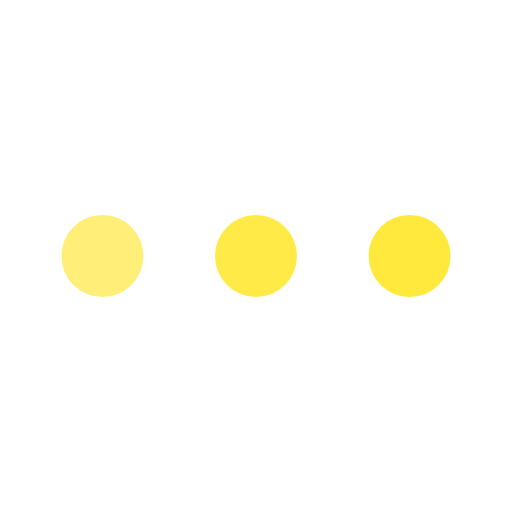
t = 0.00 s
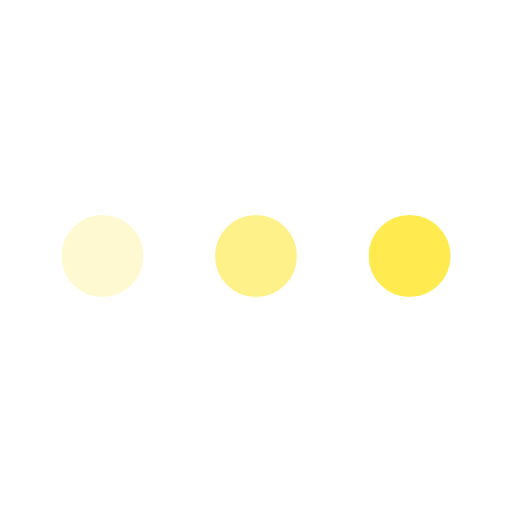
t = 0.25 s
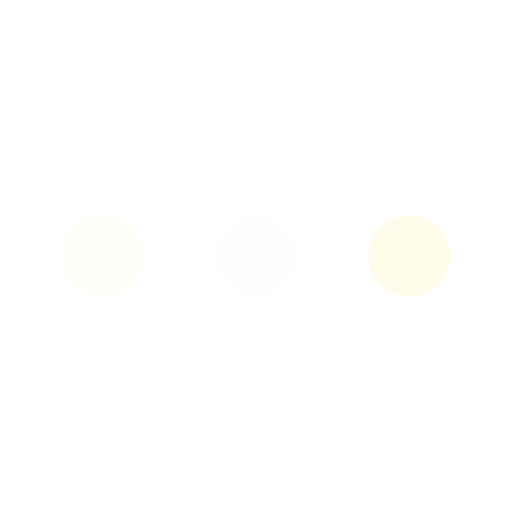
t = 0.75 s
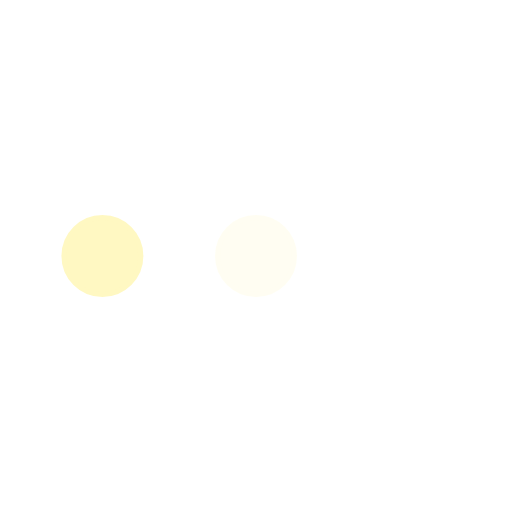
t = 1.00 s
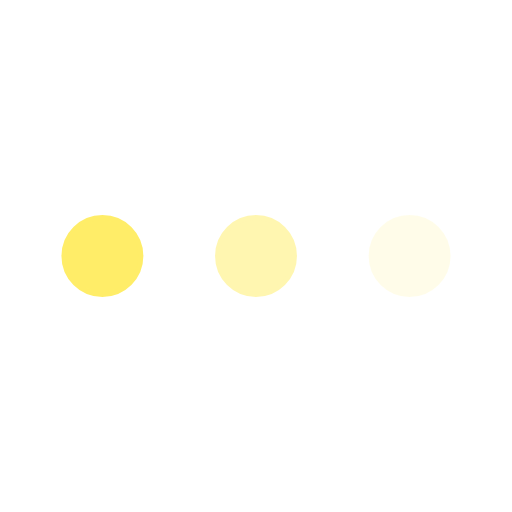
t = 1.25 s
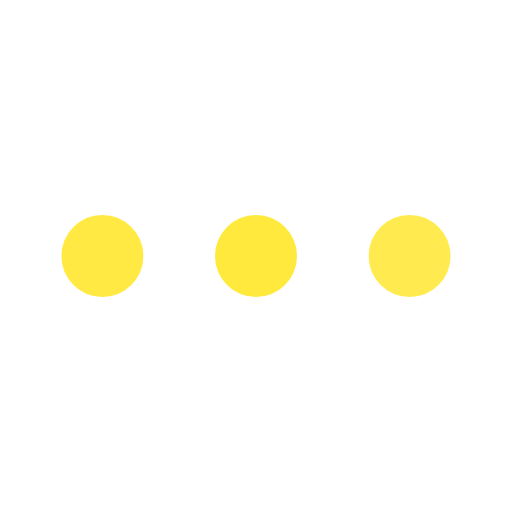
t = 1.75 s

The animated SVG that drew these frames (rendered in a browser with its animation timeline set to each time). Animation: 3 SMIL elements (animate=3); one cycle of 2.00 s, repeats indefinitely.

<svg xmlns='http://www.w3.org/2000/svg' viewBox='0 0 200 200'><circle fill='#FFE93C' stroke='#FFE93C' stroke-width='2' r='15' cx='40' cy='100'><animate attributeName='opacity' calcMode='spline' dur='2' values='1;0;1;' keySplines='.5 0 .5 1;.5 0 .5 1' repeatCount='indefinite' begin='-.4'></animate></circle><circle fill='#FFE93C' stroke='#FFE93C' stroke-width='2' r='15' cx='100' cy='100'><animate attributeName='opacity' calcMode='spline' dur='2' values='1;0;1;' keySplines='.5 0 .5 1;.5 0 .5 1' repeatCount='indefinite' begin='-.2'></animate></circle><circle fill='#FFE93C' stroke='#FFE93C' stroke-width='2' r='15' cx='160' cy='100'><animate attributeName='opacity' calcMode='spline' dur='2' values='1;0;1;' keySplines='.5 0 .5 1;.5 0 .5 1' repeatCount='indefinite' begin='0'></animate></circle></svg>
